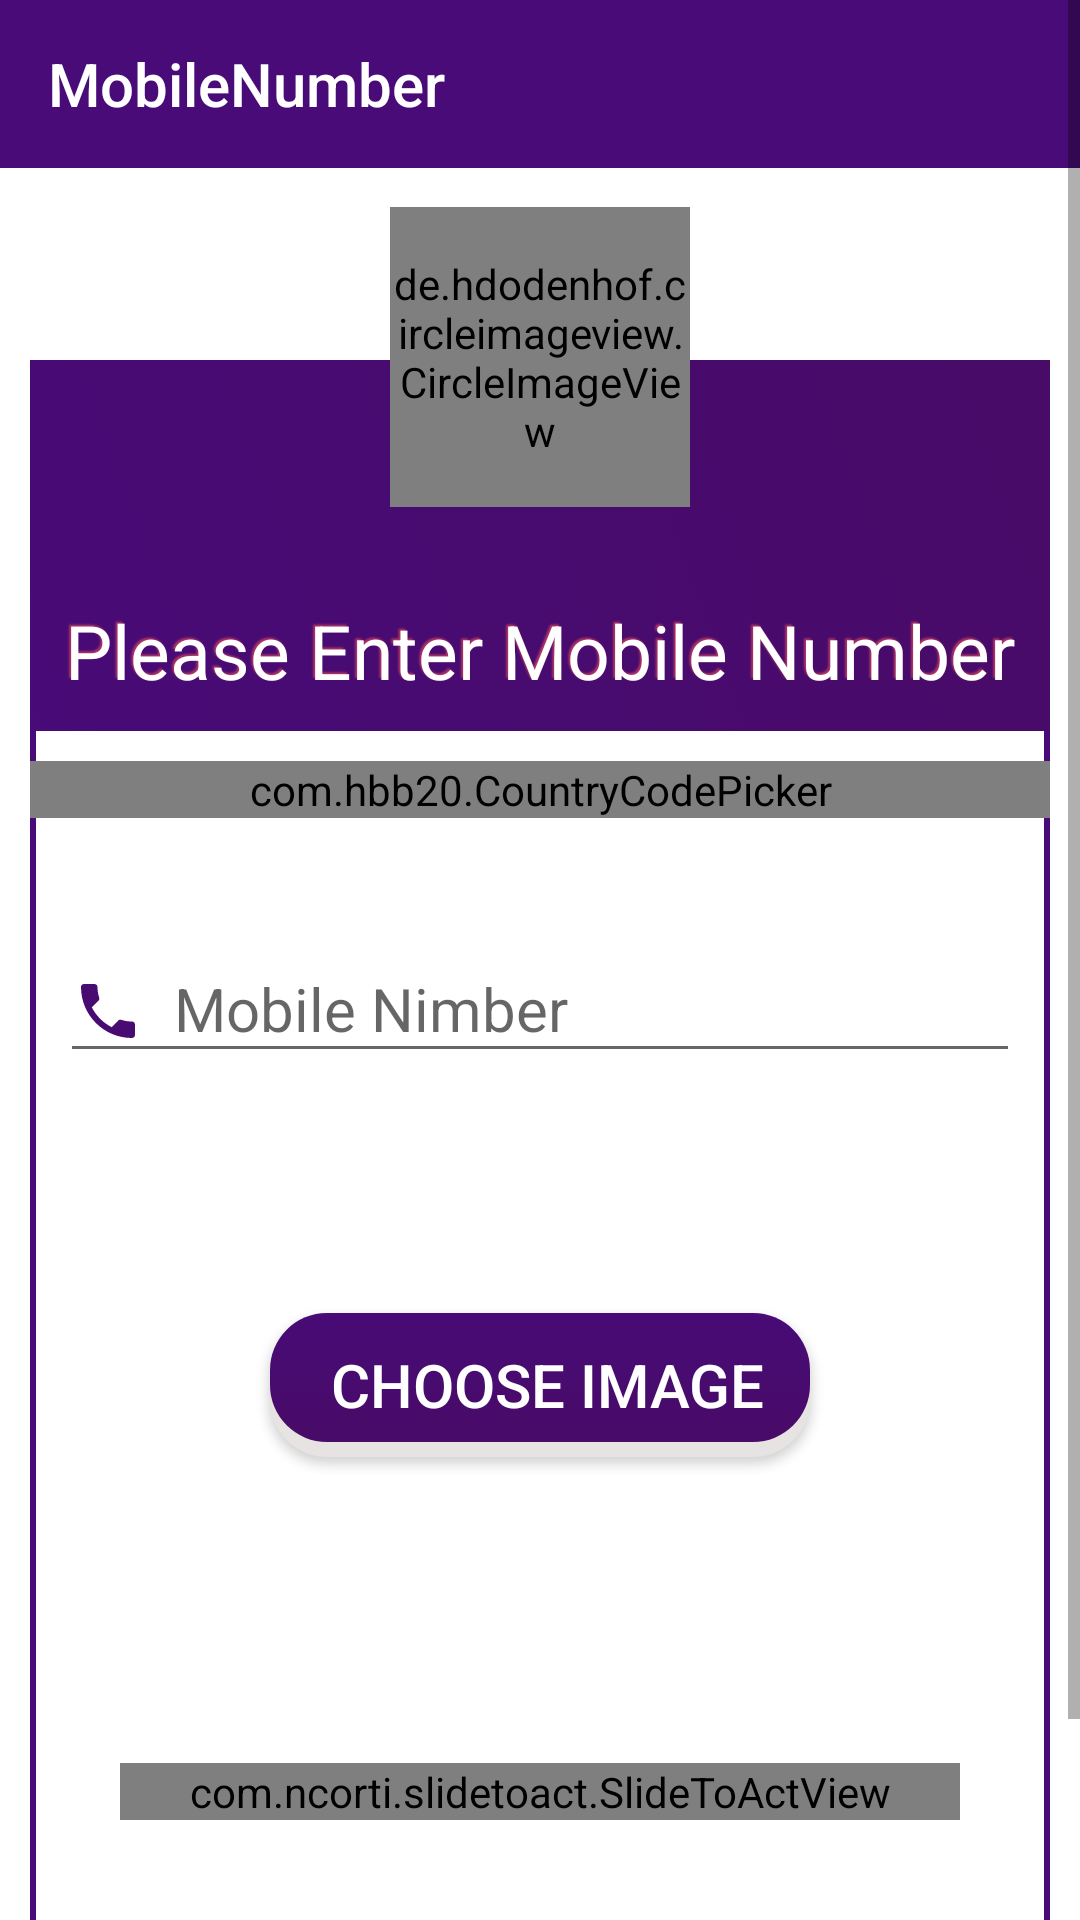

Write the Android layout XML for this screen, with the resource values it uses.
<!-- AndroidManifest.xml: application theme AppTheme -->
<!-- res/layout/activity_signup_mobile_number_and_image.xml -->
<?xml version="1.0" encoding="utf-8"?>
<ScrollView android:layout_height="match_parent"
    android:layout_width="match_parent"
    xmlns:android="http://schemas.android.com/apk/res/android">
    <RelativeLayout xmlns:android="http://schemas.android.com/apk/res/android"
        xmlns:app="http://schemas.android.com/apk/res-auto"
        xmlns:tools="http://schemas.android.com/tools"
        android:layout_width="match_parent"
        android:layout_height="match_parent"
        android:id="@+id/contact_mainlayout"
        android:theme="@style/AppTheme"
        tools:context=".Signup_MobileNumber_and_Image"
        android:background="#ffffff">

        <com.google.android.material.appbar.AppBarLayout
            android:layout_width="match_parent"
            android:layout_height="wrap_content"
            android:id="@+id/MobileNumber_appbarlayout"
            android:background="@color/colorPrimary">

            <androidx.appcompat.widget.Toolbar
                android:layout_width="match_parent"
                android:layout_height="wrap_content"
                android:id="@+id/MobileNumber_toolbar"
                app:title="MobileNumber"
                app:titleTextColor="#fff">
                <ProgressBar
                    android:id="@+id/mobilenumber_progressbar"
                    android:layout_width="50dp"
                    android:layout_height="50dp"
                    android:layout_gravity="right"
                    android:layout_marginRight="10dp"
                    android:indeterminateTint="#fff"
                    android:visibility="gone" />
            </androidx.appcompat.widget.Toolbar>

        </com.google.android.material.appbar.AppBarLayout>

        <RelativeLayout
            android:layout_width="match_parent"
            android:layout_height="wrap_content"
            android:background="@drawable/border"
            android:layout_marginTop="120dp"
            android:layout_marginHorizontal="10dp"
            android:layout_alignParentBottom="true">

            <RelativeLayout
                android:layout_width="match_parent"
                android:layout_height="wrap_content"
                android:id="@+id/MobileNumber_relative1"
                android:background="@drawable/backgroundcolor">
                <ProgressBar
                    android:layout_width="50dp"
                    android:layout_height="50dp"
                    android:id="@+id/MobileNumber_progressbar"
                    android:layout_alignParentRight="true"
                    android:indeterminateTint="#fff"
                    android:layout_margin="10dp"
                    android:visibility="gone"/>
                <TextView
                    android:layout_width="match_parent"
                    android:layout_height="wrap_content"
                    android:id="@+id/MobileNumber_textview1"
                    android:text="Please Enter Mobile Number"
                    android:textColor="#fff"
                    android:textSize="25dp"
                    android:gravity="center_horizontal"
                    android:layout_marginTop="80dp"
                    android:layout_marginBottom="10dp"
                    android:shadowColor="#ae3465"
                    android:shadowDx="-2"
                    android:shadowDy="-2"
                    android:shadowRadius="1" />
            </RelativeLayout>


            <RelativeLayout
                android:layout_width="match_parent"
                android:layout_height="wrap_content"
                android:id="@+id/MobileNumber_relative2"
                android:layout_below="@id/MobileNumber_relative1">

                <com.hbb20.CountryCodePicker
                    android:layout_centerHorizontal="true"
                    android:layout_marginTop="10dp"
                    android:id="@+id/MobileNumber_countrycode"
                    app:ccp_countryPreference="IN,US,NZ"
                    android:layout_width="match_parent"
                    android:layout_height="wrap_content"
                    app:ccp_showFullName="true"
                    app:ccp_showPhoneCode="true"
                    app:ccp_showNameCode="false"/>
            </RelativeLayout>
            <RelativeLayout
                android:layout_width="wrap_content"
                android:layout_height="wrap_content"
                android:id="@+id/MobileNumber_relative3"
                android:layout_below="@id/MobileNumber_relative2"
                android:layout_marginTop="20dp">
                <com.google.android.material.textfield.TextInputLayout
                    android:layout_width="match_parent"
                    android:layout_height="wrap_content"
                    android:id="@+id/MobileNumber_textinput1"
                    android:layout_margin="10dp">
                    <com.google.android.material.textfield.TextInputEditText
                        android:layout_width="match_parent"
                        android:layout_height="wrap_content"
                        android:id="@+id/MobileNumber_number"
                        android:ems="10"
                        android:inputType="number"
                        android:hint="Mobile Nimber"
                        android:textSize="20dp"
                        android:drawablePadding="10dp"
                        android:drawableLeft="@drawable/ic_call_black_24dp" />
                </com.google.android.material.textfield.TextInputLayout>

                <Button
                    android:layout_width="match_parent"
                    android:layout_height="wrap_content"
                    android:id="@+id/MobileNumber_choosebutton"
                    android:layout_below="@id/MobileNumber_textinput1"
                    android:layout_marginHorizontal="80dp"
                    android:text="Choose Image"
                    android:textColor="#fff"
                    android:textSize="20sp"
                    android:layout_marginTop="70dp"
                    android:visibility="visible"
                    android:background="@drawable/clickable_button"/>
                <ImageView
                    android:layout_width="match_parent"
                    android:layout_height="200dp"
                    android:id="@+id/MobileNumber_chooseimage"
                    android:layout_below="@id/MobileNumber_textinput1"
                    android:layout_marginHorizontal="70dp"
                    android:src="@mipmap/adventure"
                    android:visibility="gone"
                    android:background="@drawable/border"
                    android:paddingVertical="20dp"
                    android:paddingHorizontal="30dp"/>
                <Button
                    android:layout_width="60dp"
                    android:layout_height="60dp"
                    android:id="@+id/MobileNumber_cancel"
                    android:layout_below="@id/MobileNumber_textinput1"
                   android:layout_marginRight="75dp"
                    android:textColor="@color/colorPrimary"
                   android:layout_alignParentRight="true"
                    android:visibility="gone"
                    android:drawableRight="@drawable/ic_highlight_off_black_24dp"
                    android:background="@drawable/flag_transparent"
                    android:backgroundTint="@color/colorPrimary"
                    />


                <com.ncorti.slidetoact.SlideToActView
                    android:layout_width="match_parent"
                    android:layout_height="wrap_content"
                    android:id="@+id/MobileNumber_slidingButton"
                    android:layout_below="@id/MobileNumber_textinput1"
                    android:layout_marginHorizontal="30dp"
                    android:layout_marginTop="220dp"
                    android:layout_marginBottom="10dp"
                    app:inner_color="#fff"
                    app:outer_color="@color/colorPrimary"
                    app:text_color="#ffffff"
                    app:text="Submit"
                    app:text_size="30dp"
                    app:slider_icon_color="@color/colorPrimary"/>
                <Button
                    android:layout_width="wrap_content"
                    android:layout_height="wrap_content"
                    android:layout_below="@id/MobileNumber_slidingButton"
                    android:id="@+id/MobileNumber_skip"
                    android:text="skip"
                    android:textAllCaps="false"
                    android:background="@android:color/transparent"
                    android:textColor="@color/colorPrimary"
                    android:layout_alignParentBottom="true"
                    android:layout_alignParentRight="true"
                    android:layout_marginBottom="50dp"
                    android:layout_marginLeft="20dp"
                    android:textSize="20dp"/>

            </RelativeLayout>

        </RelativeLayout>


        <RelativeLayout
            android:layout_width="120dp"
            android:layout_height="120dp"
            android:id="@+id/MobileNumber_imgrelative"
            android:layout_centerHorizontal="true"
            android:layout_marginTop="60dp"
            android:background="@drawable/circle">

        </RelativeLayout>

        <de.hdodenhof.circleimageview.CircleImageView
            android:layout_width="100dp"
            android:layout_height="100dp"
            android:id="@+id/MobileNumber_image"
            android:src="@mipmap/adventure"
            android:layout_marginTop="69dp"
            android:layout_centerHorizontal="true"/>
    </RelativeLayout>
</ScrollView>
<!-- resources referenced by this layout -->
<resources>
  <color name="colorPrimary">#480B77</color>
  <!-- drawable backgroundcolor (drawable) -->
  <?xml version="1.0" encoding="utf-8"?>
  <selector xmlns:android="http://schemas.android.com/apk/res/android">
      <item>
          <shape android:shape="rectangle">
              
  
              <gradient android:startColor="@color/colorPrimary"
                  android:endColor="@color/colorPrimaryDark"
                  android:angle="45"/>
  
          </shape>
      </item>
  </selector>
  <!-- drawable border (drawable) -->
  <?xml version="1.0" encoding="utf-8"?>
  <selector xmlns:android="http://schemas.android.com/apk/res/android">
  <item>
      <shape android:shape="rectangle">
          <solid android:color="#ffffffff"/>
  <corners android:topLeftRadius="20dp"
      android:topRightRadius="20dp"
      android:bottomLeftRadius="20dp"
      android:bottomRightRadius="20dp"/>
          <stroke android:color="@color/colorPrimary"
              android:width="2dp"/>
      </shape>
  </item>
  </selector>
  <!-- drawable clickable_button: vector/xml drawable (drawable, 2081 chars, omitted) -->
  <!-- drawable ic_call_black_24dp (drawable) -->
  <vector xmlns:android="http://schemas.android.com/apk/res/android"
          android:width="24dp"
          android:height="24dp"
          android:viewportWidth="24.0"
          android:viewportHeight="24.0">
      <path
          android:fillColor="#FF480B72"
          android:pathData="M6.62,10.79c1.44,2.83 3.76,5.14 6.59,6.59l2.2,-2.2c0.27,-0.27 0.67,-0.36 1.02,-0.24 1.12,0.37 2.33,0.57 3.57,0.57 0.55,0 1,0.45 1,1V20c0,0.55 -0.45,1 -1,1 -9.39,0 -17,-7.61 -17,-17 0,-0.55 0.45,-1 1,-1h3.5c0.55,0 1,0.45 1,1 0,1.25 0.2,2.45 0.57,3.57 0.11,0.35 0.03,0.74 -0.25,1.02l-2.2,2.2z"/>
  </vector>
  <!-- drawable ic_highlight_off_black_24dp (drawable) -->
  <vector xmlns:android="http://schemas.android.com/apk/res/android"
          android:width="24dp"
          android:height="24dp"
          android:viewportWidth="24.0"
          android:viewportHeight="24.0">
      <path
          android:fillColor="#480B72"
          android:pathData="M14.59,8L12,10.59 9.41,8 8,9.41 10.59,12 8,14.59 9.41,16 12,13.41 14.59,16 16,14.59 13.41,12 16,9.41 14.59,8zM12,2C6.47,2 2,6.47 2,12s4.47,10 10,10 10,-4.47 10,-10S17.53,2 12,2zM12,20c-4.41,0 -8,-3.59 -8,-8s3.59,-8 8,-8 8,3.59 8,8 -3.59,8 -8,8z"/>
  </vector>
  <!-- mipmap adventure: jpg bitmap (mipmap-xhdpi, 59806 bytes) -->
  <style name="AppTheme" parent="Theme.AppCompat.Light.NoActionBar">
          
          <item name="colorPrimary">@color/colorPrimary</item>
          <item name="colorPrimaryDark">@color/colorPrimaryDark</item>
          <item name="colorAccent">@color/colorAccent</item>
  
      </style>
  <color name="colorPrimaryDark">#480B67</color>
  <color name="colorAccent">#590A75</color>
</resources>
